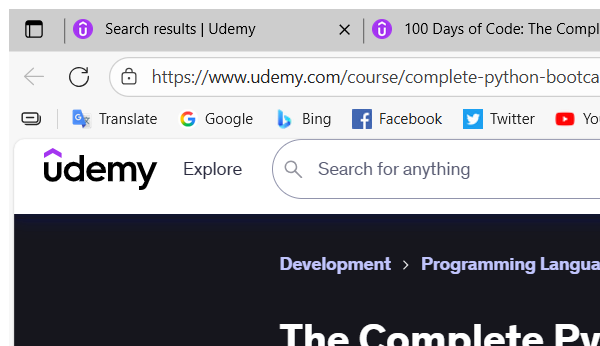
Task: Extracting details about more than one course on udemy
Workflow: Extract_Data_From_Course2

Step 1: Attach Second Course Tab in window 'Python Bootcamps: Learn Python Programming and Code Training | Udemy' (msedge.exe)

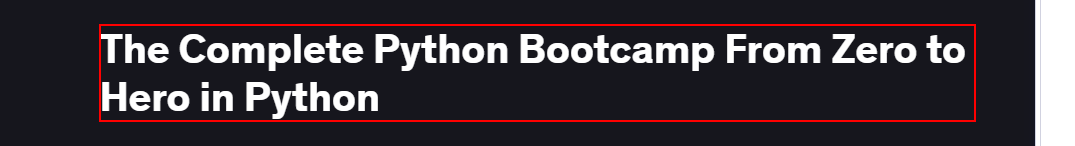
Step 2: get-text from the heading

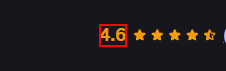
Step 3: get-text from the element '?.?'

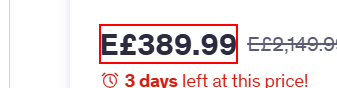
Step 4: get-text from the element 'E£*'
